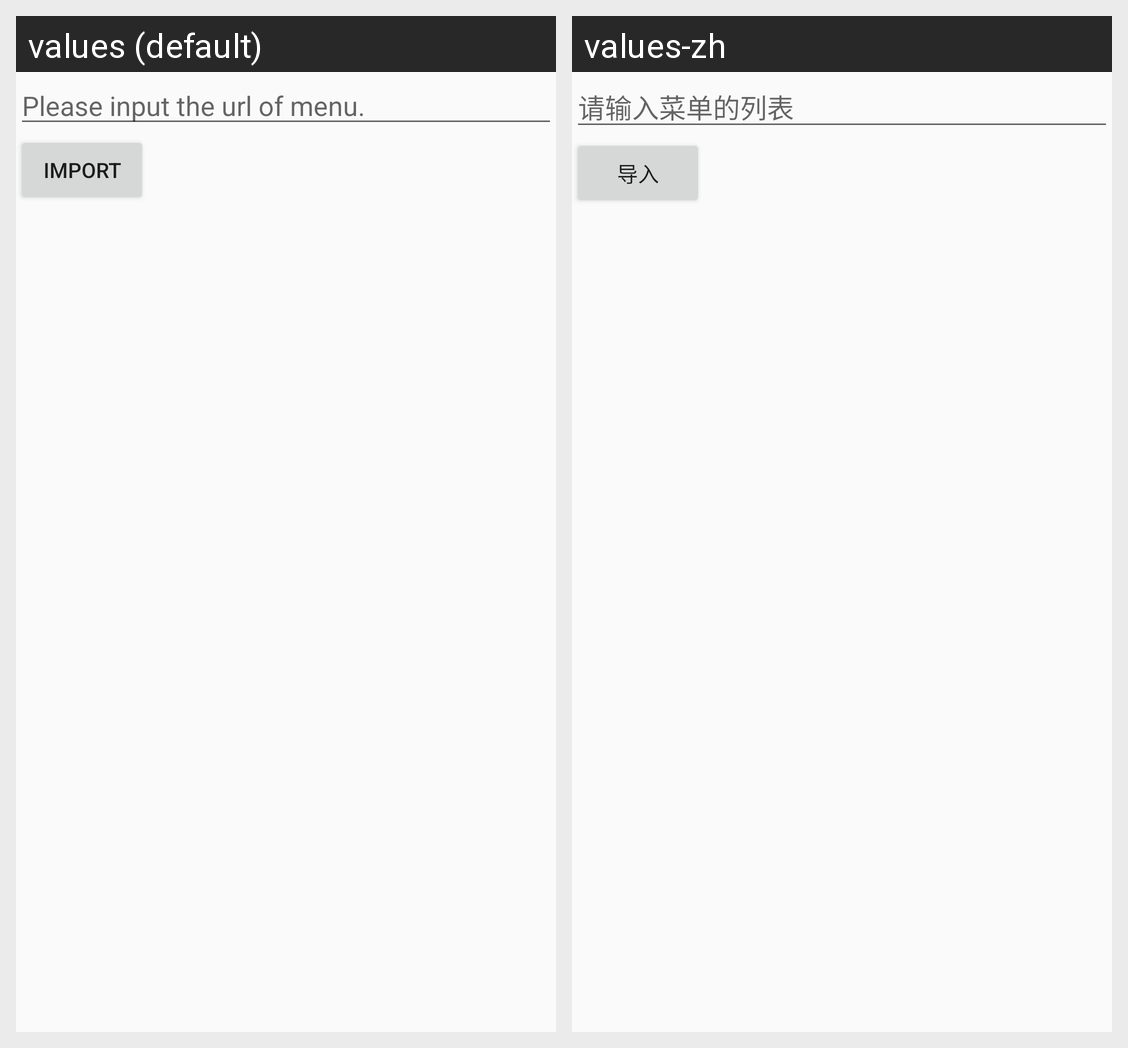

The Android screen above is rendered under two locales of the same app. Produce the string resources it draws, with the default and per-locale values.
Android screen res/layout/fragment_batch_import.xml rendered under 2 locales, left to right: values (default), values-zh. Device: Nexus 5 (rendered at 1080×1920; each locale shown at half size, 540×960, under a caption strip naming it); theme AppTheme.
Strings drawn on this screen, with the default value and each locale's value (text and hints the layout hard-codes, and strings that could not be matched under every locale, appear in the picture but are not listed):

import_hint
  values: Please input the url of menu.
  values-zh: 请输入菜单的列表

import_button
  values: Import
  values-zh: 导入
